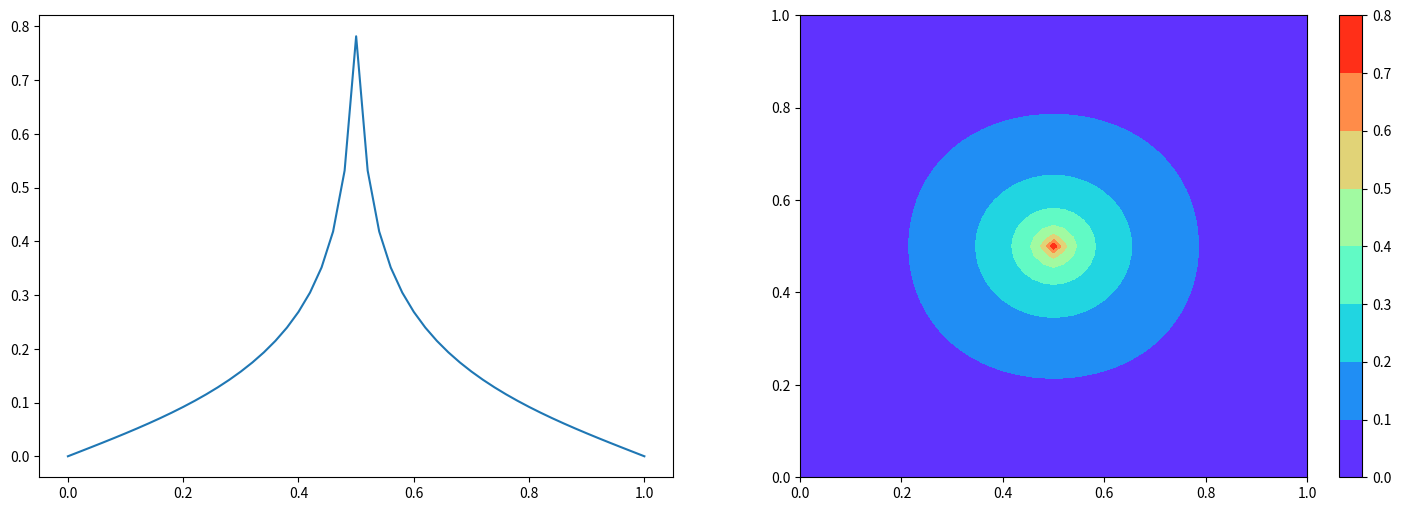
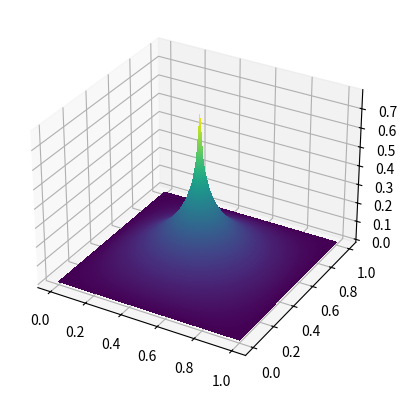

Here is the Python script that generated these plots, in order:
import numpy as np
np.set_printoptions(threshold=np.inf)
import matplotlib.pyplot as plt
from mpl_toolkits import mplot3d

def coefficient_matrix(N):
    A=np.zeros((N**2,N**2))
    for i in range(0,N**2):
        #boundary condition:V=0
        if i<N:A[i,i]=1           #bottom
        elif i>=N**2-(N):A[i,i]=1 #top
        elif i%N==0:A[i,i]=1      #left
        elif (i+1)%N==0:A[i,i]=1  #right

        #FDM
        else:
            A[i,i]=-4  #target
            A[i,i-N]=1 #bottom
            A[i,i+N]=1 #up
            A[i,i+1]=1 #right
            A[i,i-1]=1 #left
    return A

def rho(N,h,lam):
    rho=np.zeros((N**2,1))
    rho[int((N**2-1)/2),0]=lam/(h**2)
    return rho


L=1
N=51
h=L/(N-1)
lam=1
x=np.linspace(0,L,N)
A=coefficient_matrix(N)
rho=rho(N,h,lam)
V=(-h**2*np.linalg.inv(A)@rho)

#reshape the potential draw the middle of the potential
fig=plt.figure(figsize=(18,6))
ax1=fig.add_subplot(121)
V_temp=V.reshape(N,N)
ax1.plot(x,V_temp[int((N-1)/2),:])

#contourf
ax2=fig.add_subplot(122)
x_con=np.linspace(0,L,N)
y_con=np.linspace(0,L,N)
xx,yy=np.meshgrid(x_con,y_con)
z=V_temp
plt.contourf(xx,yy,z,cmap='rainbow')
plt.colorbar()
plt.show()

#contourf3D
fig=plt.figure()
ax=plt.axes(projection='3d')
ax.contourf3D(xx,yy,z,levels=1001)
plt.show()